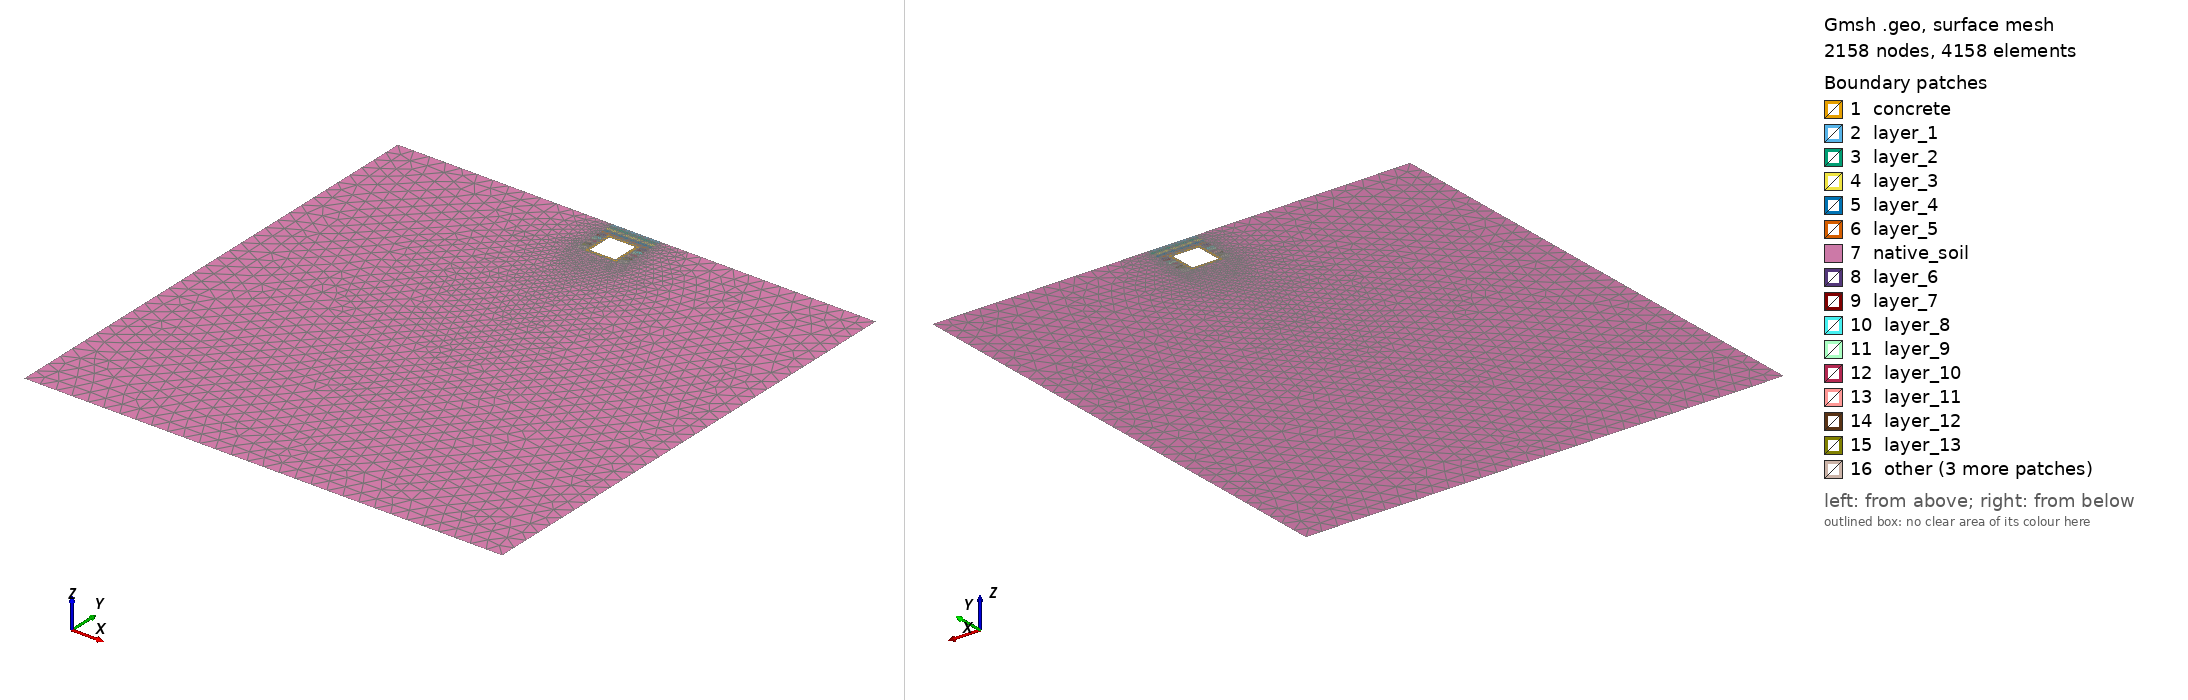

Gmsh geometry script, surface-meshed: 2158 nodes, 4158 surface elements. Boundary patches (legend numbers): 1 concrete, 2 layer_1, 3 layer_2, 4 layer_3, 5 layer_4, 6 layer_5, 7 native_soil, 8 layer_6, 9 layer_7, 10 layer_8, 11 layer_9, 12 layer_10, 13 layer_11, 14 layer_12, 15 layer_13, 16 other. Left view from above one corner, right view from below the opposite corner. Legend entries are the model's physical surfaces. The drawing asked Gmsh for element sizes between 1% and 20% of the model's largest extent; the script's own settings can give other sizes.

=== thin_layer.geo (drawn) ===
// Multi-Layer NYC Utilidor: BONDED CONTINUUM WITH THIN INTERFACE LAYER
// Configuration: Rigid Steel Trench Scenario B + Shallow Trench / Deep Subgrade
// Kernel: OpenCASCADE

SetFactory("OpenCASCADE");
Mesh.Algorithm = 6;

// ==========================================
// 1. PARAMETERS
// ==========================================
d  = 1.0;
h  = 2.0;
w  = 2.0;
t  = 0.2;
by = -30.5;
far_x = 15.0;

ci = 0.05; // thin bonded continuum interface thickness

eps = 1e-3;

ws = 0.5;
tx1 = -w/2 - ws;
tx2 =  w/2 + ws;
tw_total = tx2 - tx1;

// Interface outer envelope
ix1 = -w/2 - ci;
ix2 =  w/2 + ci;
iy_top = -d + ci;
iy_bot = -d - h - ci;
iw = ix2 - ix1;
ih = iy_top - iy_bot;

// ==========================================
// 2. BUILD SOIL CONTINUUM AND BACKFILL LAYERS
// ==========================================
Rectangle(1) = {-far_x, by, 0, 2*far_x, -by};

layer_top_h = 1.05 / 5;
layer_bot_h = 1.95 / 10;

For i In {1:15}
  If (i <= 5)
    layer_h = layer_top_h;
    y_start = -(i-1) * layer_h;
  Else
    layer_h = layer_bot_h;
    y_start = -1.05 - (i-6) * layer_h;
  EndIf
  Rectangle(100+i) = {tx1, y_start, 0, tw_total, -layer_h};
EndFor

BooleanFragments{ Surface{1, 101:115}; Delete; }{}

// Punch a larger hole for concrete + interface
Rectangle(900) = {ix1, iy_top, 0, iw, -ih};
soil_precut[] = Surface In BoundingBox{-far_x-eps, by-eps, -eps, far_x+eps, eps, eps};
BooleanDifference{ Surface{soil_precut[]}; Delete; }{ Surface{900}; Delete; }

// ==========================================
// 3. BUILD THIN INTERFACE LAYER
// ==========================================
Rectangle(920) = {ix1, iy_top, 0, iw, -ih};
Rectangle(921) = {-w/2, -d, 0, w, -h};
BooleanDifference(1200) = { Surface{920}; Delete; }{ Surface{921}; Delete; };

// ==========================================
// 4. BUILD UTILIDOR CONCRETE
// ==========================================
Rectangle(2) = {-w/2, -d, 0, w, -h};
Rectangle(3) = {-w/2+t, -d-t, 0, w-2*t, -(h-2*t)};
BooleanDifference(11) = { Surface{2}; Delete; }{ Surface{3}; Delete; };

// Final fragment makes bonded/shared-node interfaces
model_surfs[] = Surface In BoundingBox{-far_x-eps, by-eps, -eps, far_x+eps, eps, eps};
BooleanFragments{ Surface{model_surfs[]}; Delete; }{}

// ==========================================
// 5. PHYSICAL SURFACES
// ==========================================
concrete_surfs[] = Surface In BoundingBox{-w/2-eps, -d-h-eps, -eps, w/2+eps, -d+eps, eps};
Physical Surface("concrete", 1) = concrete_surfs[];

interface_surfs[] = Surface In BoundingBox{ix1-eps, iy_bot-eps, -eps, ix2+eps, iy_top+eps, eps};
interface_surfs[] -= concrete_surfs[];
Physical Surface("interface", 2) = interface_surfs[];

// Backfill layers
For i In {1:15}
  If (i <= 5)
    layer_h = layer_top_h;
    y_top = -(i-1) * layer_h;
    y_bot = -i * layer_h;
  Else
    layer_h = layer_bot_h;
    y_top = -1.05 - (i-6) * layer_h;
    y_bot = -1.05 - (i-5) * layer_h;
  EndIf

  layer_surfs[] = Surface In BoundingBox{tx1-eps, y_bot-eps, -eps, tx2+eps, y_top+eps, eps};
  layer_surfs[] -= concrete_surfs[];
  layer_surfs[] -= interface_surfs[];
  Physical Surface(Sprintf("layer_%g", i), 100+i) = layer_surfs[];
EndFor

// Native soil
base_surfs[] = Surface In BoundingBox{-far_x-eps, by-eps, -eps, far_x+eps, eps, eps};
base_surfs[] -= concrete_surfs[];
base_surfs[] -= interface_surfs[];

For i In {1:15}
  If (i <= 5)
    layer_h = layer_top_h;
    y_top = -(i-1) * layer_h;
    y_bot = -i * layer_h;
  Else
    layer_h = layer_bot_h;
    y_top = -1.05 - (i-6) * layer_h;
    y_bot = -1.05 - (i-5) * layer_h;
  EndIf
  base_surfs[] -= Surface In BoundingBox{tx1-eps, y_bot-eps, -eps, tx2+eps, y_top+eps, eps};
EndFor

Physical Surface("native_soil", 6) = base_surfs[];

// ==========================================
// 6. BOUNDARY CURVES
// ==========================================
top_trench[] = Curve In BoundingBox{tx1-eps, -eps, -eps, tx2+eps, eps, eps};
ground_L[]   = Curve In BoundingBox{-far_x-eps, -eps, -eps, tx1+eps, eps, eps};
ground_R[]   = Curve In BoundingBox{tx2-eps, -eps, -eps, far_x+eps, eps, eps};
Physical Curve("top", 10) = {top_trench[], ground_L[], ground_R[]};

Physical Curve("bottom", 11) = Curve In BoundingBox{-far_x-eps, by-eps, -eps, far_x+eps, by+eps, eps};
Physical Curve("left", 15)  = Curve In BoundingBox{-far_x-eps, by-eps, -eps, -far_x+eps, eps, eps};
Physical Curve("right", 16) = Curve In BoundingBox{far_x-eps, by-eps, -eps, far_x+eps, eps, eps};

// Optional named bonded internal boundaries for checking/postprocessing
iface_soil_left[]  = Curve In BoundingBox{ix1-eps, iy_bot-eps, -eps, ix1+eps, iy_top+eps, eps};
iface_soil_right[] = Curve In BoundingBox{ix2-eps, iy_bot-eps, -eps, ix2+eps, iy_top+eps, eps};
iface_soil_top[]   = Curve In BoundingBox{ix1-eps, iy_top-eps, -eps, ix2+eps, iy_top+eps, eps};
iface_soil_bot[]   = Curve In BoundingBox{ix1-eps, iy_bot-eps, -eps, ix2+eps, iy_bot+eps, eps};
Physical Curve("interface_soil_boundary", 22) =
  {iface_soil_left[], iface_soil_right[], iface_soil_top[], iface_soil_bot[]};

iface_conc_left[]  = Curve In BoundingBox{-w/2-eps, -d-h-eps, -eps, -w/2+eps, -d+eps, eps};
iface_conc_right[] = Curve In BoundingBox{ w/2-eps, -d-h-eps, -eps,  w/2+eps, -d+eps, eps};
iface_conc_top[]   = Curve In BoundingBox{-w/2-eps, -d-eps, -eps, w/2+eps, -d+eps, eps};
iface_conc_bot[]   = Curve In BoundingBox{-w/2-eps, -d-h-eps, -eps, w/2+eps, -d-h+eps, eps};
Physical Curve("interface_concrete_boundary", 23) =
  {iface_conc_left[], iface_conc_right[], iface_conc_top[], iface_conc_bot[]};

// ==========================================
// 7. MESH CONTROLS
// ==========================================
Mesh.MshFileVersion = 2.2;
Mesh.ElementOrder = 1;

// Use a small element size so the thin interface has actual continuum elements.
Field[1] = Box;
Field[1].VIn = ci/2;
Field[1].VOut = 1.0;
Field[1].XMin = ix1;
Field[1].XMax = ix2;
Field[1].YMin = iy_bot;
Field[1].YMax = 0.0;
Field[1].Thickness = 3.0;

Background Field = 1;
Mesh.Optimize = 1;
